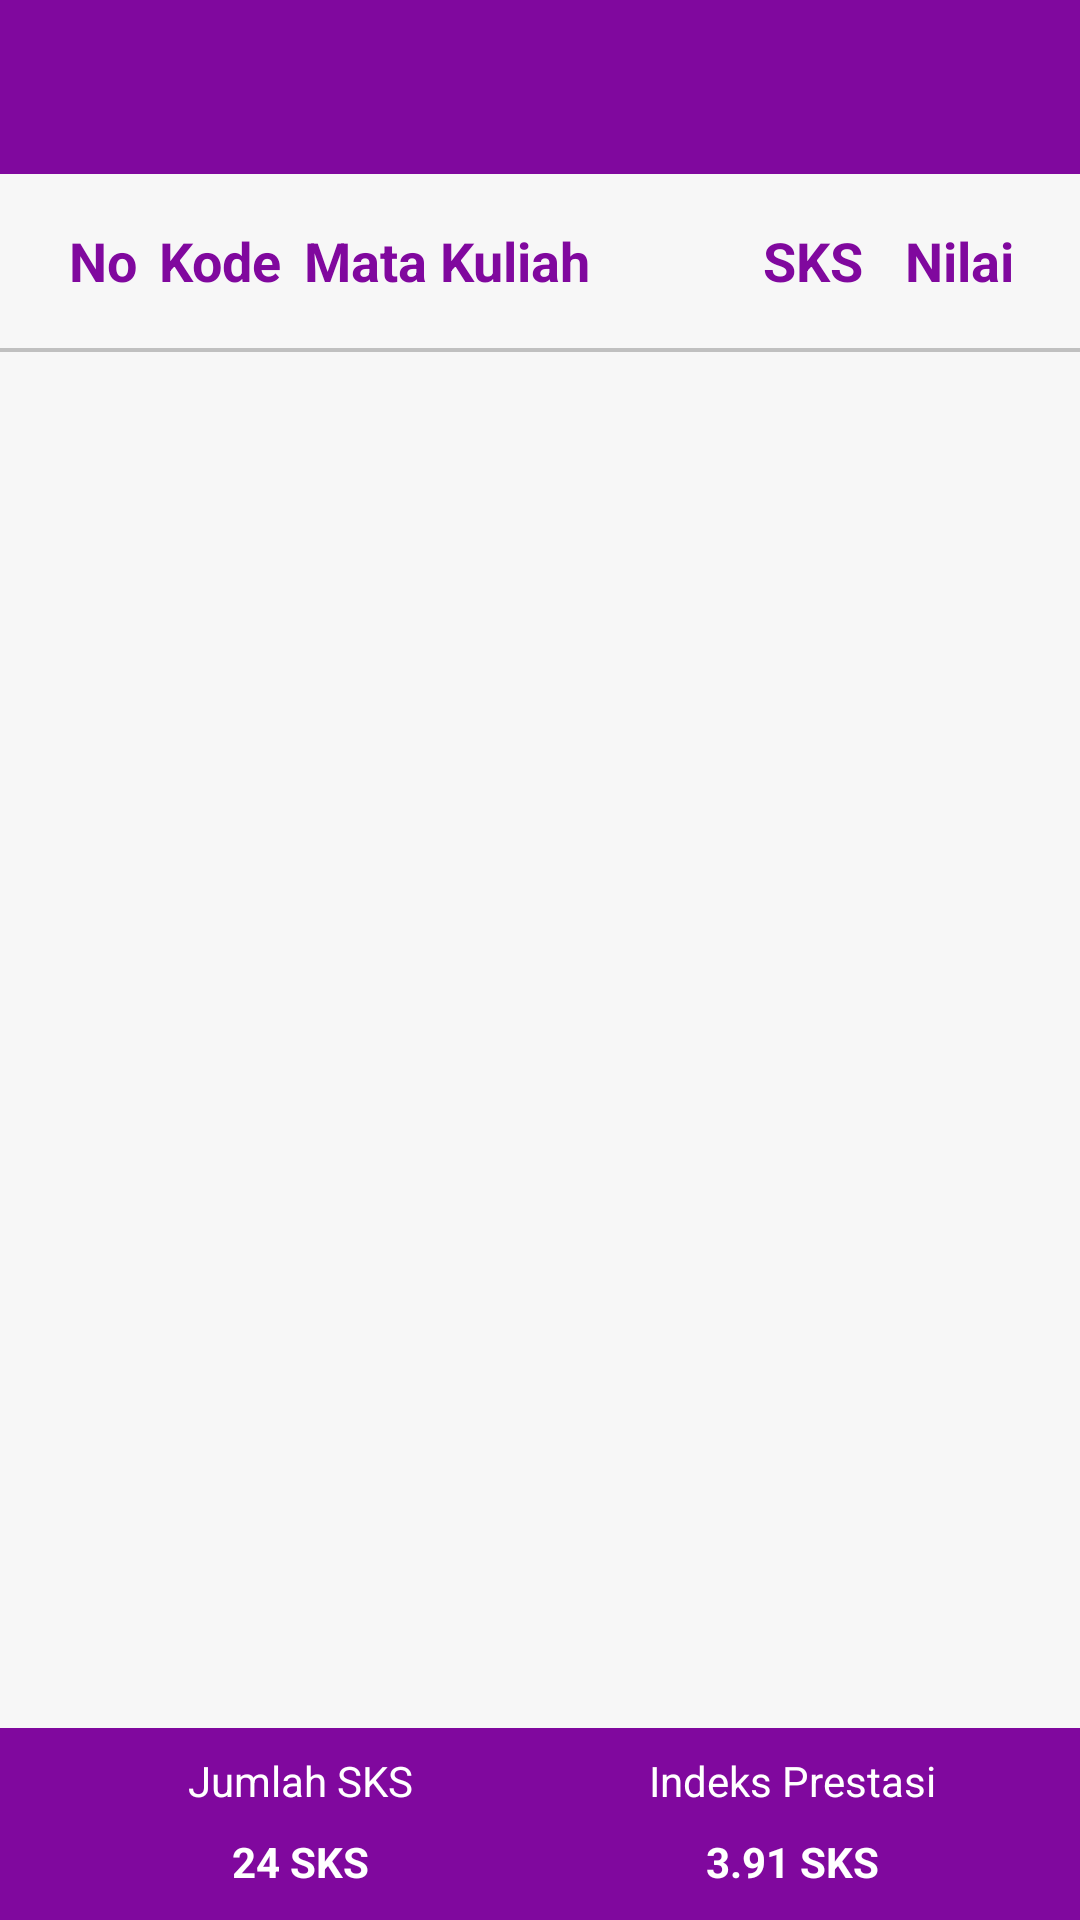

Produce the Android XML layout that renders to this screen, including the resource entries it uses.
<!-- AndroidManifest.xml: activity theme AppTheme.NoActionBar -->
<!-- res/layout/activity_khs.xml -->
<?xml version="1.0" encoding="utf-8"?>
<RelativeLayout xmlns:android="http://schemas.android.com/apk/res/android"
    xmlns:app="http://schemas.android.com/apk/res-auto"
    xmlns:tools="http://schemas.android.com/tools"
    android:layout_width="match_parent"
    android:layout_height="match_parent"
    tools:context=".view.activity.KhsActivity">

    <com.google.android.material.appbar.AppBarLayout
        android:id="@+id/appbar_khs"
        android:layout_width="match_parent"
        android:layout_height="@dimen/space_appbar"
        android:theme="@style/AppTheme.AppBarOverlay">

        <LinearLayout
            android:layout_width="match_parent"
            android:layout_height="match_parent"
            android:gravity="center_vertical"
            android:orientation="horizontal">

            <ImageView
                android:id="@+id/iv_back_khs"
                android:layout_width="32dp"
                android:layout_height="32dp"
                android:tint="@color/colorWhite"
                android:tintMode="src_atop"
                android:layout_margin="@dimen/space_normal"
                android:src="@drawable/ic_back" />

            <androidx.appcompat.widget.Toolbar
                android:id="@+id/toolbar_khs"
                android:layout_width="wrap_content"
                android:layout_height="@dimen/space_appbar"
                android:title="Transkrip Nilai"
                android:background="@color/colorPrimary"
                android:layout_alignParentTop="true"
                app:popupTheme="@style/AppTheme.PopupOverlay" />

        </LinearLayout>

    </com.google.android.material.appbar.AppBarLayout>

    <LinearLayout
        android:id="@+id/ll_header_khs"
        android:layout_below="@id/appbar_khs"
        android:layout_width="match_parent"
        android:layout_height="@dimen/space_appbar"
        android:gravity="center_vertical"
        android:orientation="horizontal"
        android:paddingStart="@dimen/space_large"
        android:paddingLeft="@dimen/space_large"
        android:paddingEnd="@dimen/space_large"
        android:paddingRight="@dimen/space_large"
        tools:ignore="RtlHardcoded,UselessParent">

        <TextView
            android:layout_width="8dp"
            android:layout_height="wrap_content"
            android:layout_weight="0.6"
            android:gravity="center"
            android:text="No"
            android:textColor="@color/colorPrimary"
            android:textSize="@dimen/text_title"
            android:textStyle="bold" />

        <TextView
            android:layout_width="0dp"
            android:layout_height="wrap_content"
            android:layout_weight="1"
            android:text="Kode"
            android:textColor="@color/colorPrimary"
            android:textSize="@dimen/text_title"
            android:textStyle="bold" />

        <TextView
            android:layout_width="0dp"
            android:layout_height="wrap_content"
            android:layout_weight="3"
            android:text="Mata Kuliah"
            android:textColor="@color/colorPrimary"
            android:textSize="@dimen/text_title"
            android:textStyle="bold" />

        <TextView
            android:layout_width="0dp"
            android:layout_height="wrap_content"
            android:layout_weight="1"
            android:gravity="center"
            android:text="SKS"
            android:textColor="@color/colorPrimary"
            android:textSize="@dimen/text_title"
            android:textStyle="bold" />

        <TextView
            android:layout_width="0dp"
            android:layout_height="wrap_content"
            android:layout_weight="1"
            android:gravity="center"
            android:text="Nilai"
            android:textColor="@color/colorPrimary"
            android:textSize="@dimen/text_title"
            android:textStyle="bold" />

    </LinearLayout>

    <View
        android:id="@+id/line"
        android:layout_width="match_parent"
        android:layout_height="1.4dp"
        android:layout_below="@+id/ll_header_khs"
        android:background="@color/colorTextDetail" />

    <androidx.recyclerview.widget.RecyclerView
        android:id="@+id/rv_khs"
        android:layout_width="match_parent"
        android:layout_height="match_parent"
        android:layout_above="@+id/ll_footer_khs"
        android:layout_below="@+id/line"
        android:orientation="vertical"
        app:layoutManager="androidx.recyclerview.widget.LinearLayoutManager"
        tools:listitem="@layout/item_transkrip_nilai" />


    <LinearLayout
        android:id="@+id/ll_footer_khs"
        android:layout_width="match_parent"
        android:layout_height="64dp"
        android:layout_alignParentBottom="true"
        android:background="@color/colorPrimary"
        android:orientation="vertical"
        android:paddingStart="@dimen/space_large"
        android:paddingLeft="@dimen/space_large"
        android:paddingEnd="@dimen/space_large"
        android:paddingRight="@dimen/space_large"
        tools:ignore="RtlHardcoded,UselessParent">


        <LinearLayout
            android:layout_width="match_parent"
            android:layout_height="wrap_content"
            android:layout_marginTop="@dimen/space_normal"
            android:orientation="horizontal">

            <TextView
                android:layout_width="8dp"
                android:layout_height="wrap_content"
                android:layout_weight="1"
                android:gravity="center"
                android:text="Jumlah SKS"
                android:textColor="@color/colorWhite"
                android:textSize="@dimen/text_normal" />

            <TextView
                android:layout_width="0dp"
                android:layout_height="wrap_content"
                android:layout_weight="1"
                android:text="Indeks Prestasi"
                android:gravity="center"
                android:textColor="@color/colorWhite"
                android:textSize="@dimen/text_normal" />

        </LinearLayout>

        <LinearLayout
            android:layout_width="match_parent"
            android:layout_height="wrap_content"
            android:layout_marginTop="@dimen/space_normal"
            android:orientation="horizontal">

            <TextView
                android:layout_width="8dp"
                android:layout_height="wrap_content"
                android:layout_weight="1"
                android:gravity="center"
                android:text="24 SKS"
                android:textStyle="bold"
                android:textColor="@color/colorWhite"
                android:textSize="@dimen/text_normal" />

            <TextView
                android:layout_width="0dp"
                android:layout_height="wrap_content"
                android:layout_weight="1"
                android:text="3.91 SKS"
                android:gravity="center"
                android:textStyle="bold"
                android:textColor="@color/colorWhite"
                android:textSize="@dimen/text_normal" />

        </LinearLayout>

    </LinearLayout>

</RelativeLayout>
<!-- res/layout/item_transkrip_nilai.xml (included above) -->
<?xml version="1.0" encoding="utf-8"?>
<LinearLayout xmlns:android="http://schemas.android.com/apk/res/android"
    android:layout_width="match_parent"
    android:layout_height="wrap_content"
    android:id="@+id/ll_item_transkrip_nilai"
    android:minHeight="50dp"
    android:paddingStart="@dimen/space_large"
    android:paddingEnd="@dimen/space_large"
    android:paddingLeft="@dimen/space_large"
    android:paddingRight="@dimen/space_large"
    android:gravity="center_vertical"
    android:background="@color/colorLightGray"
    android:orientation="horizontal">

    <TextView
        android:id="@+id/tv_no_item_transkrip_nilai"
        android:layout_width="8dp"
        android:layout_height="wrap_content"
        android:layout_weight="0.6"
        android:text="No"
        android:gravity="center"
        android:textSize="@dimen/text_normal"
        android:textColor="@color/colorTextNormal" />

    <TextView
        android:id="@+id/tv_kode_item_transkrip_nilai"
        android:layout_width="0dp"
        android:layout_height="wrap_content"
        android:layout_weight="1"
        android:text="Kode"
        android:textSize="@dimen/text_normal"
        android:textColor="@color/colorTextNormal" />

    <TextView
        android:id="@+id/tv_makul_item_transkrip_nilai"
        android:layout_width="0dp"
        android:layout_height="wrap_content"
        android:layout_weight="3"
        android:text="Mata Kuliah"
        android:textSize="@dimen/text_normal"
        android:textColor="@color/colorTextNormal" />

    <TextView
        android:id="@+id/tv_sifat_item_transkrip_nilai"
        android:layout_width="0dp"
        android:layout_height="wrap_content"
        android:layout_weight="1"
        android:text="sifat"
        android:gravity="center"
        android:textSize="@dimen/text_normal"
        android:textColor="@color/colorTextNormal" />

    <TextView
        android:id="@+id/tv_sks_item_transkrip_nilai"
        android:layout_width="0dp"
        android:layout_height="wrap_content"
        android:layout_weight="1"
        android:text="SKS"
        android:gravity="center"
        android:textSize="@dimen/text_normal"
        android:textColor="@color/colorTextNormal" />

    <TextView
        android:id="@+id/tv_nilai_item_transkrip_nilai"
        android:layout_width="0dp"
        android:layout_height="wrap_content"
        android:layout_weight="1"
        android:text="Nilai"
        android:gravity="center"
        android:textSize="@dimen/text_normal"
        android:textColor="@color/colorTextNormal" />

</LinearLayout>
<!-- resources referenced by this layout -->
<resources>
  <color name="colorLightGray">#E4E4E4</color>
  <color name="colorPrimary">#80089E</color>
  <color name="colorTextDetail">#C0C0C0</color>
  <color name="colorTextNormal">#3B3B3B</color>
  <color name="colorWhite">#FFFFFF</color>
  <dimen name="space_appbar">58dp</dimen>
  <dimen name="space_large">16dp</dimen>
  <dimen name="space_normal">8dp</dimen>
  <dimen name="text_normal">14sp</dimen>
  <dimen name="text_title">18sp</dimen>
  <style name="AppTheme.AppBarOverlay" parent="ThemeOverlay.AppCompat.Dark.ActionBar">
          <item name="android:background">@android:color/transparent</item>
      </style>
  <style name="AppTheme.PopupOverlay" parent="ThemeOverlay.AppCompat.Light">
          <item name="android:background">@android:color/transparent</item>
      </style>
  <style name="AppTheme.NoActionBar">
          <item name="windowActionBar">false</item>
          <item name="windowNoTitle">true</item>
      </style>
</resources>
